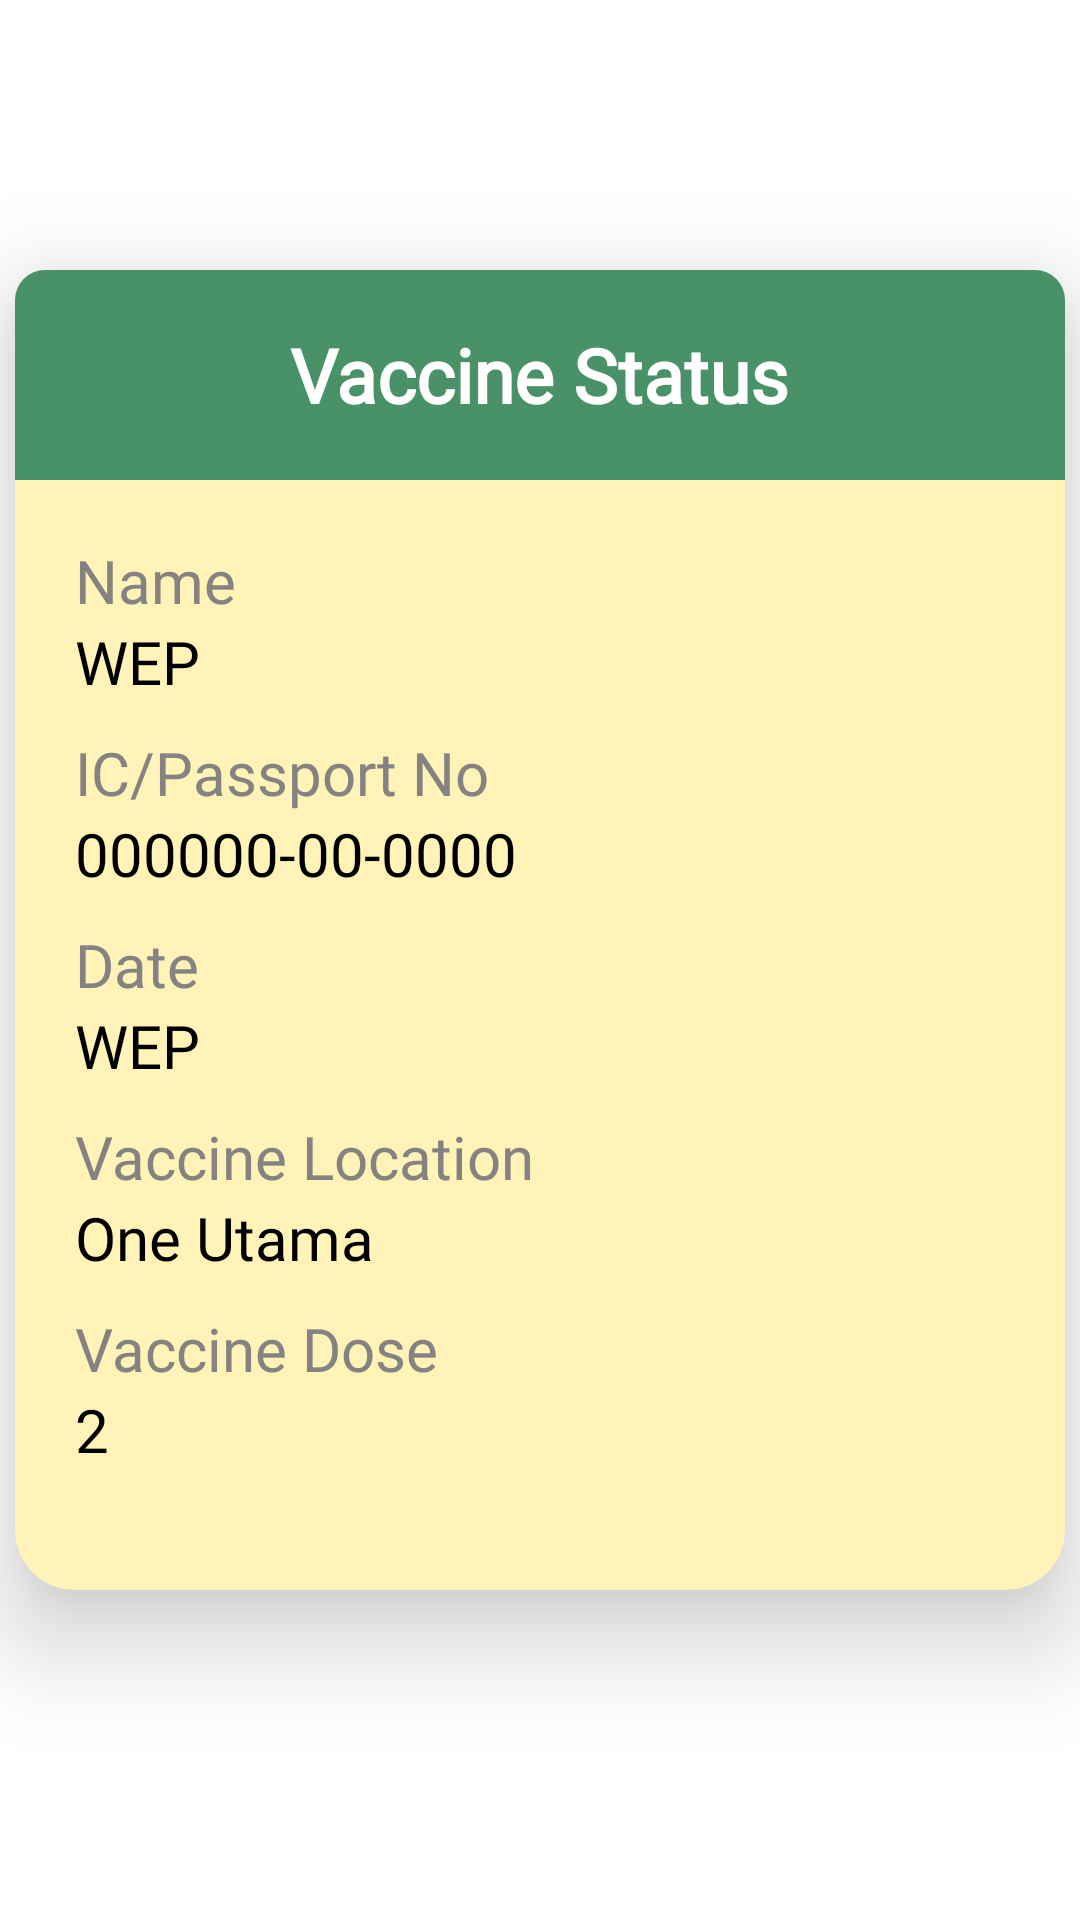

Reconstruct the res/layout file that produces this screen, plus the resources it refers to.
<!-- AndroidManifest.xml: application theme Theme.PE_Assignment -->
<!-- res/layout/activity_vaccine_status.xml -->
<?xml version="1.0" encoding="utf-8"?>
<RelativeLayout xmlns:android="http://schemas.android.com/apk/res/android"
    xmlns:tools="http://schemas.android.com/tools"
    android:layout_width="match_parent"
    android:layout_height="match_parent"
    tools:context=".VaccineStatusActivity">

    <RelativeLayout
        android:layout_width="match_parent"
        android:layout_height="match_parent">

        <RelativeLayout
            android:id="@+id/rl_vaccine_status"
            android:layout_width="350dp"
            android:layout_height="wrap_content"
            android:layout_centerHorizontal="true"
            android:layout_marginTop="90dp"
            android:background="@drawable/schedule_vaccine_card_background"
            android:elevation="20dp"
            android:paddingBottom="40dp">

            <RelativeLayout
                android:id="@+id/rl_vaccine_status_title"
                android:layout_width="match_parent"
                android:layout_height="70dp"
                android:layout_alignParentTop="true"
                android:background="@drawable/vaccine_status_title_bg">

                <TextView
                    android:layout_width="wrap_content"
                    android:layout_height="wrap_content"
                    android:layout_centerInParent="true"
                    android:fontFamily="@font/lemon"
                    android:text="@string/vaccine_status"
                    android:textColor="@color/white"
                    android:textSize="25sp"
                    android:textStyle="bold" />

            </RelativeLayout>

            <RelativeLayout
                android:layout_width="match_parent"
                android:layout_height="wrap_content"
                android:layout_below="@id/rl_vaccine_status_title"
                android:layout_marginHorizontal="20dp"
                android:layout_marginTop="20dp">

                <TextView
                    android:id="@+id/name_txt"
                    android:layout_width="wrap_content"
                    android:layout_height="wrap_content"
                    android:fontFamily="@font/lemon"
                    android:text="Name"
                    android:textColor="@color/font_grey"
                    android:textSize="20sp" />

                <TextView
                    android:id="@+id/name"
                    android:layout_width="wrap_content"
                    android:layout_height="wrap_content"
                    android:layout_below="@id/name_txt"
                    android:fontFamily="@font/lemon"
                    android:text="WEP"
                    android:textColor="@color/black"
                    android:textSize="20sp" />

                <TextView
                    android:id="@+id/ic_txt"
                    android:layout_width="wrap_content"
                    android:layout_height="wrap_content"
                    android:layout_below="@id/name"
                    android:layout_marginTop="10dp"
                    android:fontFamily="@font/lemon"
                    android:text="IC/Passport No"
                    android:textColor="@color/font_grey"
                    android:textSize="20sp" />

                <TextView
                    android:id="@+id/ic"
                    android:layout_width="wrap_content"
                    android:layout_height="wrap_content"
                    android:layout_below="@id/ic_txt"
                    android:fontFamily="@font/lemon"
                    android:text="000000-00-0000"
                    android:textColor="@color/black"
                    android:textSize="20sp" />

                <TextView
                    android:id="@+id/date_txt"
                    android:layout_width="wrap_content"
                    android:layout_height="wrap_content"
                    android:layout_below="@id/ic"
                    android:layout_marginTop="10dp"
                    android:fontFamily="@font/lemon"
                    android:text="Date"
                    android:textColor="@color/font_grey"
                    android:textSize="20sp" />

                <TextView
                    android:id="@+id/date"
                    android:layout_width="wrap_content"
                    android:layout_height="wrap_content"
                    android:layout_below="@id/date_txt"
                    android:fontFamily="@font/lemon"
                    android:text="WEP"
                    android:textColor="@color/black"
                    android:textSize="20sp" />

                <TextView
                    android:id="@+id/vaccine_location_txt"
                    android:layout_width="wrap_content"
                    android:layout_height="wrap_content"
                    android:layout_below="@id/date"
                    android:layout_marginTop="10dp"
                    android:fontFamily="@font/lemon"
                    android:text="Vaccine Location"
                    android:textColor="@color/font_grey"
                    android:textSize="20sp" />

                <TextView
                    android:id="@+id/vaccine_location"
                    android:layout_width="wrap_content"
                    android:layout_height="wrap_content"
                    android:layout_below="@id/vaccine_location_txt"
                    android:fontFamily="@font/lemon"
                    android:text="One Utama"
                    android:textColor="@color/black"
                    android:textSize="20sp" />

                <TextView
                    android:id="@+id/vaccine_dose_txt"
                    android:layout_width="wrap_content"
                    android:layout_height="wrap_content"
                    android:layout_below="@id/vaccine_location"
                    android:layout_marginTop="10dp"
                    android:fontFamily="@font/lemon"
                    android:text="Vaccine Dose"
                    android:textColor="@color/font_grey"
                    android:textSize="20sp" />

                <TextView
                    android:id="@+id/vaccine_dose"
                    android:layout_width="wrap_content"
                    android:layout_height="wrap_content"
                    android:layout_below="@id/vaccine_dose_txt"
                    android:fontFamily="@font/lemon"
                    android:text="2"
                    android:textColor="@color/black"
                    android:textSize="20sp" />

            </RelativeLayout>

        </RelativeLayout>

        <ImageView
            android:id="@+id/btn_back"
            android:layout_width="40dp"
            android:layout_height="40dp"
            android:layout_below="@id/rl_vaccine_status"
            android:layout_alignParentLeft="true"
            android:layout_marginLeft="30dp"
            android:layout_marginTop="35dp"
            android:layout_marginBottom="20dp"
            android:src="@drawable/back" />


    </RelativeLayout>

</RelativeLayout>
<!-- resources referenced by this layout -->
<resources>
  <color name="black">#FF000000</color>
  <color name="font_grey">#858282</color>
  <color name="white">#FFFFFFFF</color>
  <!-- drawable schedule_vaccine_card_background (drawable) -->
  <?xml version="1.0" encoding="utf-8"?>
  <shape xmlns:android="http://schemas.android.com/apk/res/android">
  
      <corners
          android:radius="20dp"/>
  
      <solid
          android:color="@color/Sassy_Yellow"/>
  </shape>
  <!-- drawable vaccine_status_title_bg (drawable) -->
  <?xml version="1.0" encoding="utf-8"?>
  <shape  xmlns:android="http://schemas.android.com/apk/res/android"
      android:shape="rectangle">
  
      <corners
          android:topLeftRadius="10dp"
          android:topRightRadius="10dp"/>
  
      <solid
          android:color="@color/Middle_Green"/>
  
  </shape>
  <string name="vaccine_status">Vaccine Status</string>
  <style name="Theme.PE_Assignment" parent="Theme.MaterialComponents.DayNight.NoActionBar">
          
          <item name="colorPrimary">@color/Middle_Green</item>
          <item name="colorPrimaryVariant">@color/purple_700</item>
          <item name="colorOnPrimary">@color/white</item>
          
          <item name="colorSecondary">@color/teal_200</item>
          <item name="colorSecondaryVariant">@color/teal_700</item>
          <item name="colorOnSecondary">@color/white</item>
          
          <item name="android:statusBarColor" tools:targetApi="l">?attr/colorPrimaryVariant</item>
          
          <item name="android:textColor">@color/black</item>
      </style>
  <color name="Sassy_Yellow">#FFF3B7</color>
  <color name="Middle_Green">#499167</color>
  <color name="purple_700">#FF3700B3</color>
  <color name="teal_200">#FF03DAC5</color>
  <color name="teal_700">#FF018786</color>
</resources>
